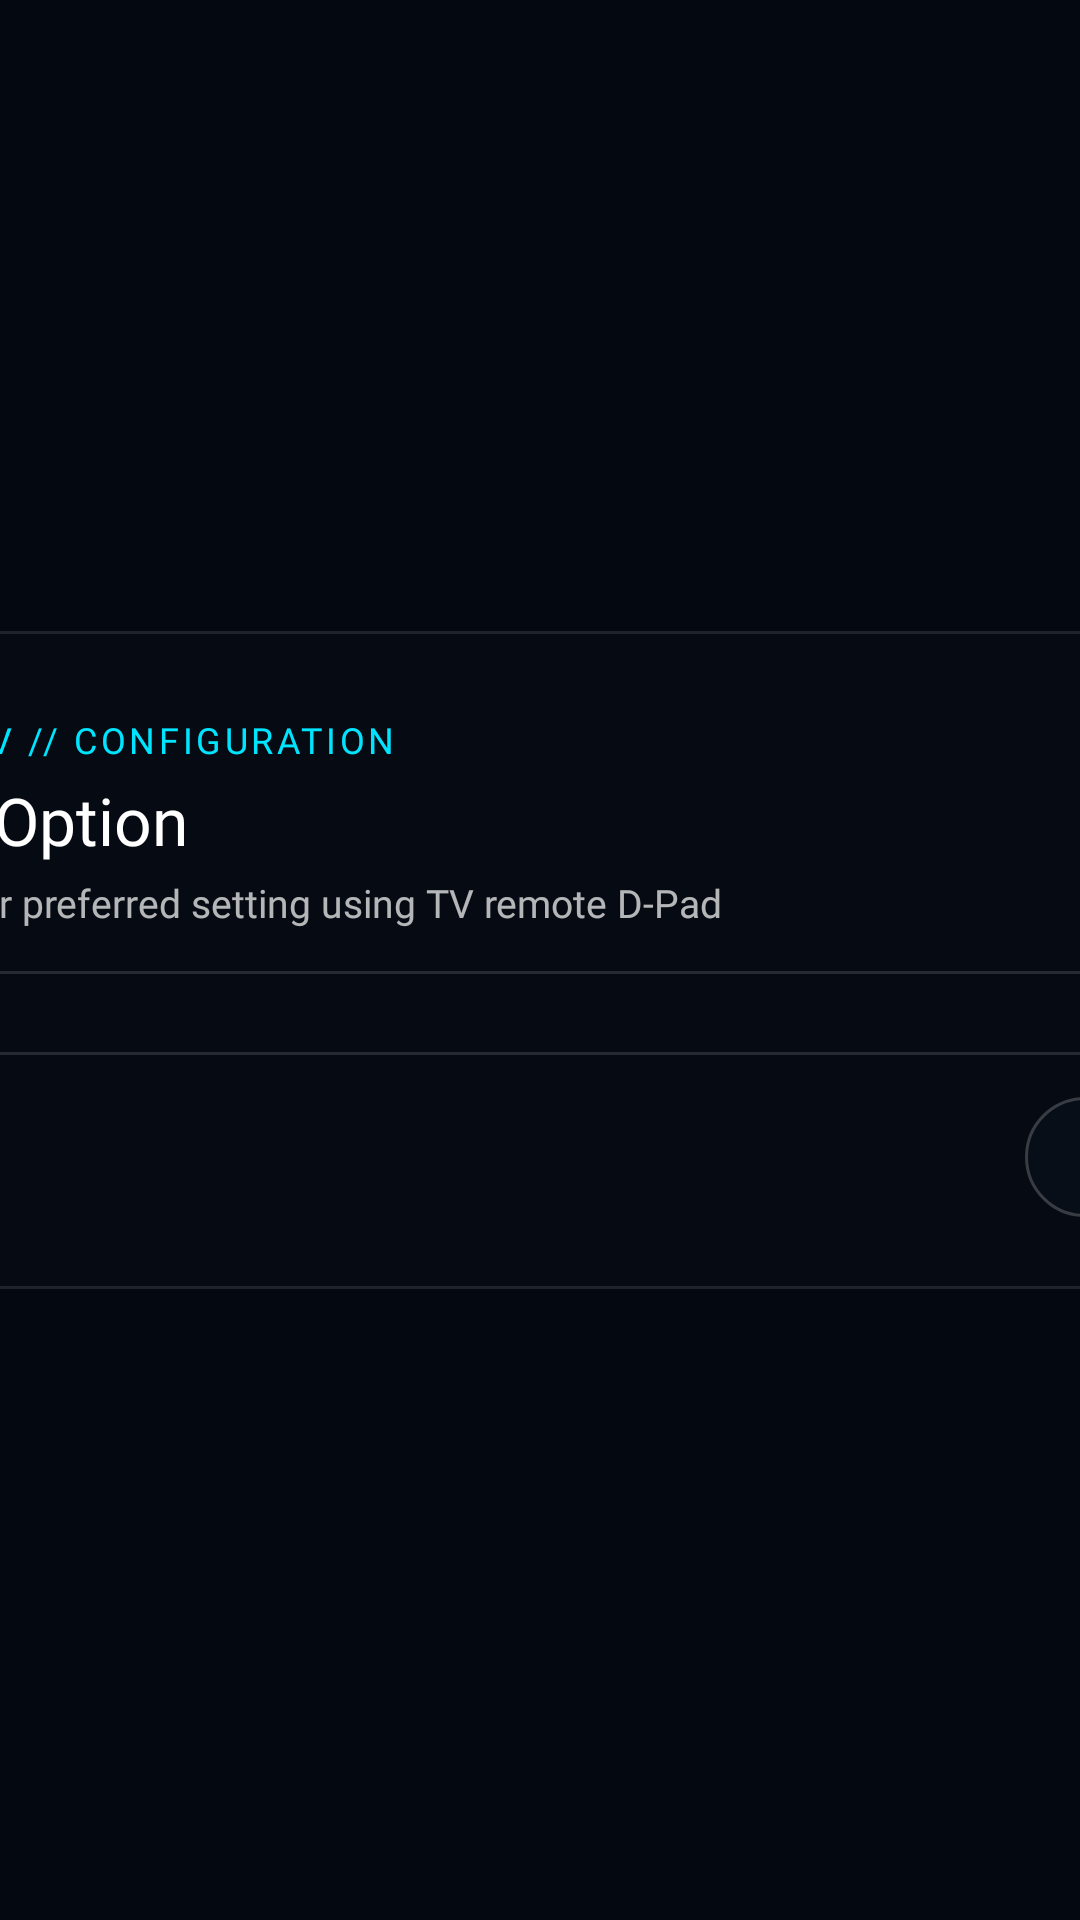

Layout XML and referenced resources for this Android screen:
<!-- AndroidManifest.xml: application theme Theme.TvHome -->
<!-- res/layout/dialog_glass_selection.xml -->
<?xml version="1.0" encoding="utf-8"?>
<FrameLayout xmlns:android="http://schemas.android.com/apk/res/android"
    android:id="@+id/glassDialogRoot"
    android:layout_width="match_parent"
    android:layout_height="match_parent"
    android:background="#D9050B14"
    android:focusable="true">

    <LinearLayout
        android:layout_width="560dp"
        android:layout_height="wrap_content"
        android:layout_gravity="center"
        android:orientation="vertical"
        android:background="@drawable/settings_section_card_bg"
        android:paddingStart="32dp"
        android:paddingEnd="32dp"
        android:paddingTop="28dp"
        android:paddingBottom="24dp">

        
        <TextView
            android:id="@+id/dialogEyebrow"
            android:layout_width="wrap_content"
            android:layout_height="wrap_content"
            android:text="AETHER TV // CONFIGURATION"
            android:textColor="#FF00E5FF"
            android:textSize="12sp"
            android:fontFamily="@font/outfit_bold"
            android:letterSpacing="0.1" />

        
        <TextView
            android:id="@+id/dialogTitle"
            android:layout_width="wrap_content"
            android:layout_height="wrap_content"
            android:layout_marginTop="4dp"
            android:text="Select Option"
            android:textColor="#FFFFFFFF"
            android:textSize="22sp"
            android:fontFamily="@font/outfit_bold" />

        <TextView
            android:id="@+id/dialogSubtitle"
            android:layout_width="wrap_content"
            android:layout_height="wrap_content"
            android:layout_marginTop="4dp"
            android:text="Choose your preferred setting using TV remote D-Pad"
            android:textColor="#B3FFFFFF"
            android:textSize="13sp"
            android:fontFamily="@font/outfit_regular" />

        
        <View
            android:layout_width="match_parent"
            android:layout_height="1dp"
            android:layout_marginTop="14dp"
            android:layout_marginBottom="14dp"
            android:background="#20FFFFFF" />

        
        <ScrollView
            android:id="@+id/dialogScroll"
            android:layout_width="match_parent"
            android:layout_height="0dp"
            android:layout_weight="1"
            android:maxHeight="360dp"
            android:fillViewport="true">

            <LinearLayout
                android:id="@+id/optionsContainer"
                android:layout_width="match_parent"
                android:layout_height="wrap_content"
                android:orientation="vertical" />
        </ScrollView>

        
        <View
            android:layout_width="match_parent"
            android:layout_height="1dp"
            android:layout_marginTop="12dp"
            android:layout_marginBottom="14dp"
            android:background="#20FFFFFF" />

        
        <RelativeLayout
            android:layout_width="match_parent"
            android:layout_height="wrap_content">

            <TextView
                android:id="@+id/btnNeutralAction"
                style="@style/SettingsRow"
                android:layout_width="wrap_content"
                android:layout_height="40dp"
                android:layout_alignParentStart="true"
                android:background="@drawable/glass_pill_bg"
                android:paddingStart="18dp"
                android:paddingEnd="18dp"
                android:text="Default"
                android:textColor="#B3FFFFFF"
                android:textSize="13sp"
                android:gravity="center"
                android:fontFamily="@font/outfit_medium"
                android:visibility="gone"
                android:focusable="true" />

            <TextView
                android:id="@+id/btnCancelAction"
                style="@style/SettingsRow"
                android:layout_width="wrap_content"
                android:layout_height="40dp"
                android:layout_alignParentEnd="true"
                android:background="@drawable/glass_pill_bg"
                android:paddingStart="22dp"
                android:paddingEnd="22dp"
                android:text="Cancel"
                android:textColor="#B3FFFFFF"
                android:textSize="14sp"
                android:gravity="center"
                android:fontFamily="@font/outfit_medium"
                android:focusable="true" />
        </RelativeLayout>
    </LinearLayout>
</FrameLayout>
<!-- resources referenced by this layout -->
<resources>
  <!-- drawable settings_section_card_bg (drawable) -->
  <?xml version="1.0" encoding="utf-8"?>
  <selector xmlns:android="http://schemas.android.com/apk/res/android">
      <item android:state_focused="true">
          <shape android:shape="rectangle">
              <corners android:radius="16dp" />
              <gradient
                  android:startColor="#4000E5FF"
                  android:centerColor="#26121C2B"
                  android:endColor="#4000E5FF"
                  android:angle="45" />
              <stroke
                  android:width="2dp"
                  android:color="#FF00E5FF" />
          </shape>
      </item>
      <item>
          <shape android:shape="rectangle">
              <corners android:radius="16dp" />
              <solid android:color="#1F101726" />
              <stroke
                  android:width="1dp"
                  android:color="#1AFFFFFF" />
          </shape>
      </item>
  </selector>
  <style name="SettingsRow">
          <item name="android:layout_width">match_parent</item>
          <item name="android:layout_height">52dp</item>
          <item name="android:gravity">center_vertical</item>
          <item name="android:paddingStart">18dp</item>
          <item name="android:paddingEnd">18dp</item>
          <item name="android:background">@drawable/settings_choice_bg</item>
          <item name="android:textColor">@color/settings_choice_text</item>
          <item name="android:textSize">18sp</item>
          <item name="android:focusable">true</item>
          <item name="android:clickable">true</item>
      </style>
  <style name="Theme.TvHome" parent="android:Theme.Material.NoActionBar.Fullscreen">
          <item name="android:windowBackground">@android:color/black</item>
          <item name="android:colorBackground">@android:color/black</item>
          <item name="android:windowAnimationStyle">@null</item>
      </style>
  <!-- drawable settings_choice_bg (drawable) -->
  <?xml version="1.0" encoding="utf-8"?>
  <selector xmlns:android="http://schemas.android.com/apk/res/android">
      
      <item android:state_focused="true" android:state_selected="true">
          <shape android:shape="rectangle">
              <corners android:radius="16dp" />
              <gradient
                  android:startColor="#8000E5FF"
                  android:endColor="#807C4DFF"
                  android:angle="0" />
              <stroke android:width="2.5dp" android:color="#FFFFFFFF" />
          </shape>
      </item>
  
      
      <item android:state_focused="true">
          <shape android:shape="rectangle">
              <corners android:radius="16dp" />
              <gradient
                  android:startColor="#6600E5FF"
                  android:endColor="#667C4DFF"
                  android:angle="0" />
              <stroke android:width="2.5dp" android:color="#FF00E5FF" />
          </shape>
      </item>
  
      
      <item android:state_selected="true">
          <shape android:shape="rectangle">
              <corners android:radius="16dp" />
              <gradient
                  android:startColor="#4D00E5FF"
                  android:endColor="#4D7C4DFF"
                  android:angle="0" />
              <stroke android:width="2dp" android:color="#FF00E5FF" />
          </shape>
      </item>
  
      
      <item>
          <shape android:shape="rectangle">
              <solid android:color="#261A2634" />
              <corners android:radius="16dp" />
              <stroke android:width="1dp" android:color="#26FFFFFF" />
          </shape>
      </item>
  </selector>
</resources>
